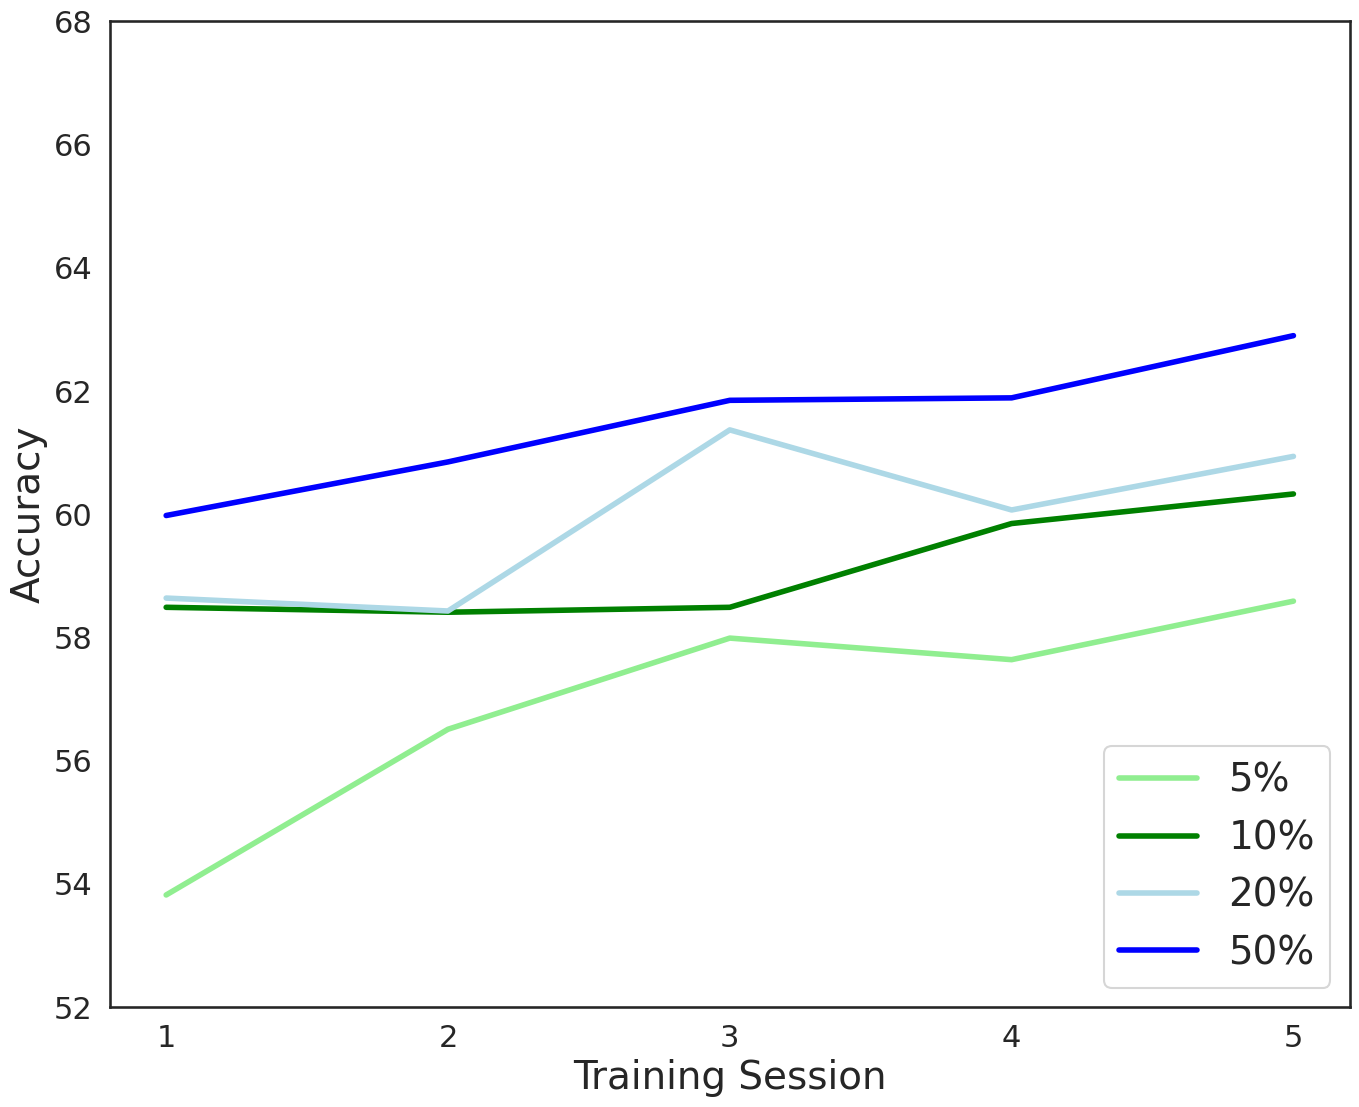

The matplotlib source for this figure:
import numpy as np
import pandas as pd

import matplotlib
matplotlib.rcParams['text.usetex'] = True
matplotlib.rcParams['pdf.fonttype'] = 42
import matplotlib.pyplot as plt; plt.rcdefaults()
import seaborn as sns


plt.close('all')
plt.rcParams["font.family"] = "serif"
plt.rcParams["font.serif"] = "Times New Roman"
import matplotlib.pyplot as plt
plt.rcParams["figure.figsize"] = (16, 12.8)
import seaborn as sns
sns.set(style="white", context="talk")

SMALL_SIZE = 22
MEDIUM_SIZE = 28
BIGGER_SIZE = 28

plt.rc('font', size=SMALL_SIZE)          # controls default text sizes
plt.rc('axes', titlesize=SMALL_SIZE)     # fontsize of the axes title
plt.rc('axes', labelsize=MEDIUM_SIZE)    # fontsize of the x and y labels
plt.rc('xtick', labelsize=SMALL_SIZE)    # fontsize of the tick labels
plt.rc('ytick', labelsize=SMALL_SIZE)    # fontsize of the tick labels
plt.rc('legend', fontsize=BIGGER_SIZE)    # legend fontsize
plt.rc('figure', titlesize=BIGGER_SIZE)  # fontsize of the figure title

keys = ['5%', '10%', '20%', '50%']
title = 'The relationship between the test accuracy and the ratio of the samples selected based on Algorithm 1 over the total number of training samples'

def plot(values, title):
	plt.clf()
	colors = ['lightgreen', 'green', 'lightblue', 'blue']
	linestyles = ['solid', 'solid', 'solid', 'solid']
	labels = keys
	x = range(5)
	down = 1
	up = 0
	for i in range(4):
		# print(values[i])
		down = min(down, min(values[i]))
		up = max(down, max(values[i]))
		plt.plot(x, values[i], color=colors[i], linestyle=linestyles[i], linewidth=4)
	step_down = 0.005
	step_up =0.002
	plt.xlabel('Training Session')
	plt.ylabel('Accuracy')
	plt.legend(labels, loc=4)
	plt.xticks(x, ['1', '2', '3', '4', '5'])
	plt.ylim(52, 68)
	# plt.ylim(down-step_down, up+step_up)
	# step = round((up-down)/5, 3)
	# plt.yticks(np.arange(down, up, step=step))
	plt.savefig('REUTERS_ratio.pdf')


Arms_5 = [53.82, 56.51, 57.99, 57.64, 58.59]
Arms_10 = [58.49 ,58.41 ,58.49 ,59.85, 60.33]
Arms_20 = [58.64, 58.43, 61.37, 60.07, 60.94]
Arms_50 = [59.98, 60.85, 61.85, 61.89, 62.90]
accuracy_np = np.array([Arms_5, Arms_10, Arms_20, Arms_50])
# print(accuracy_np)

plot(accuracy_np, title)		

